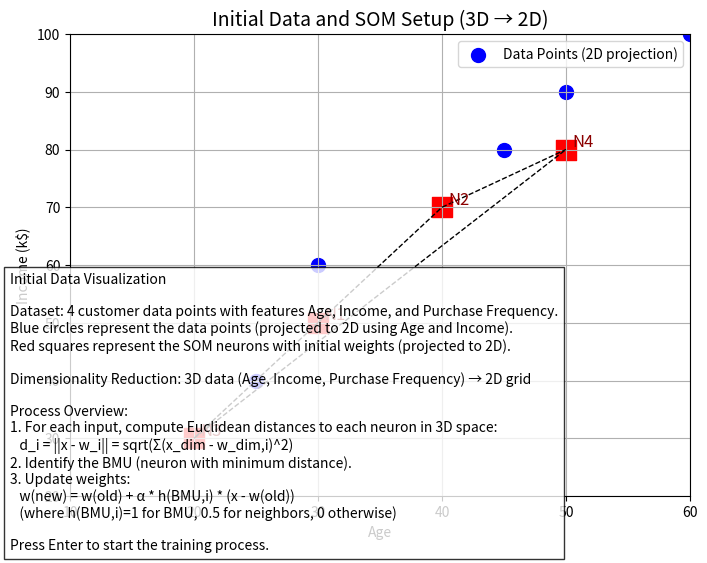
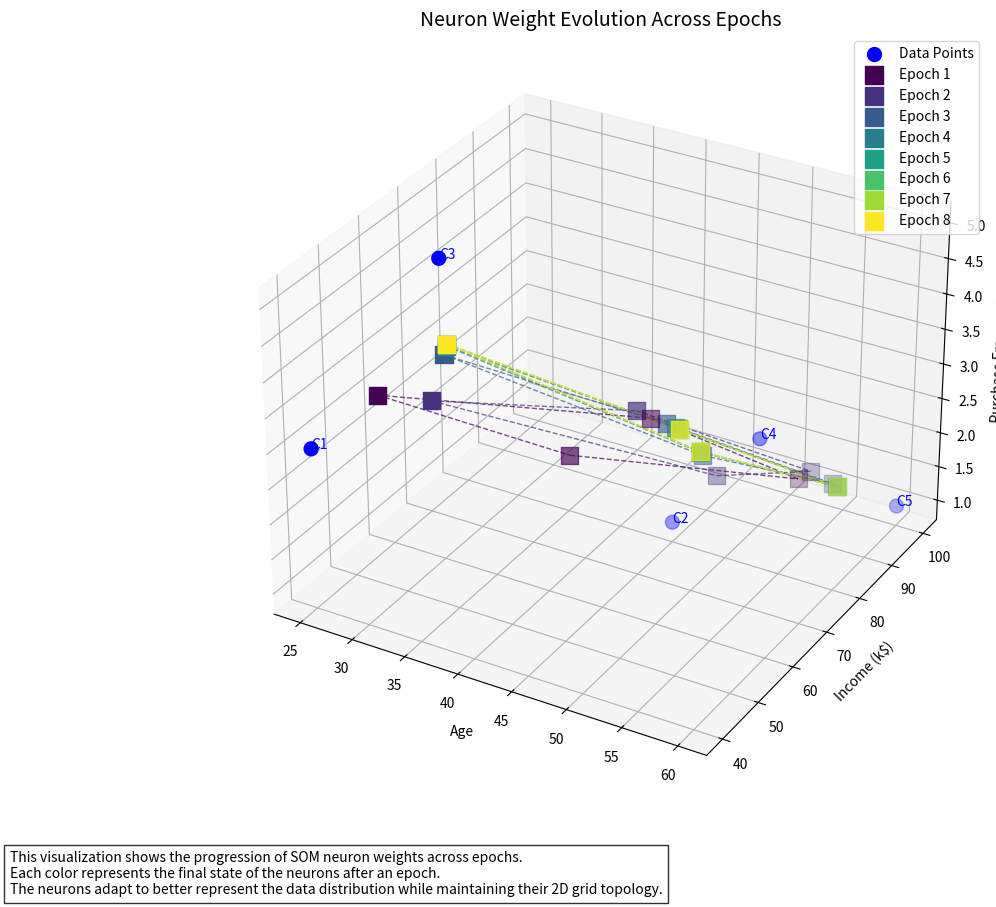
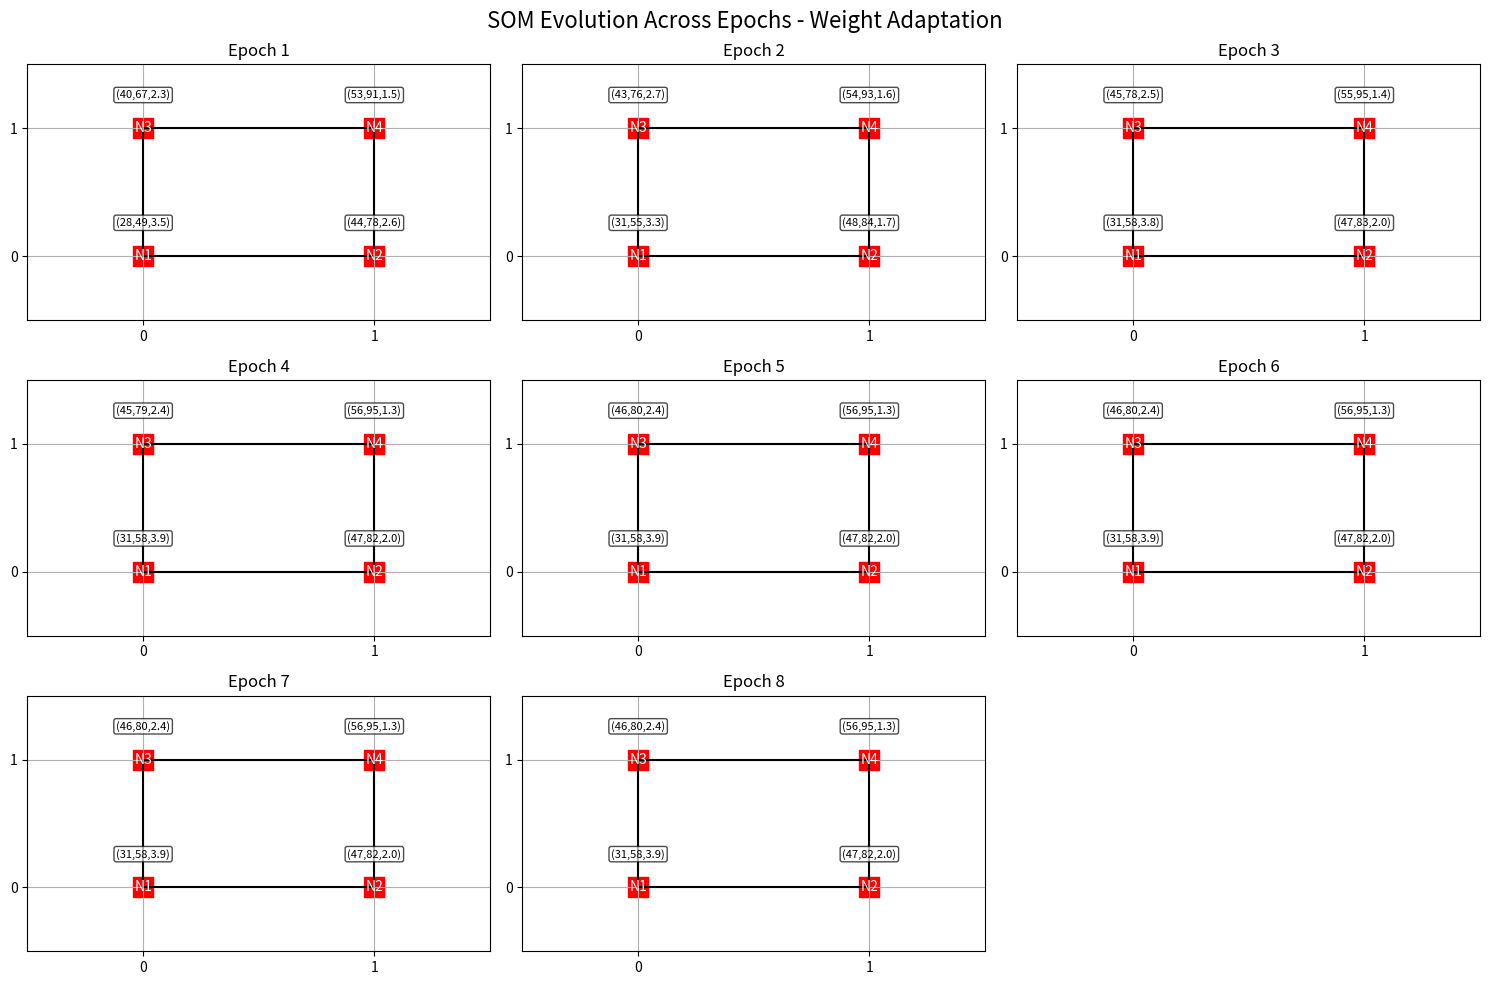
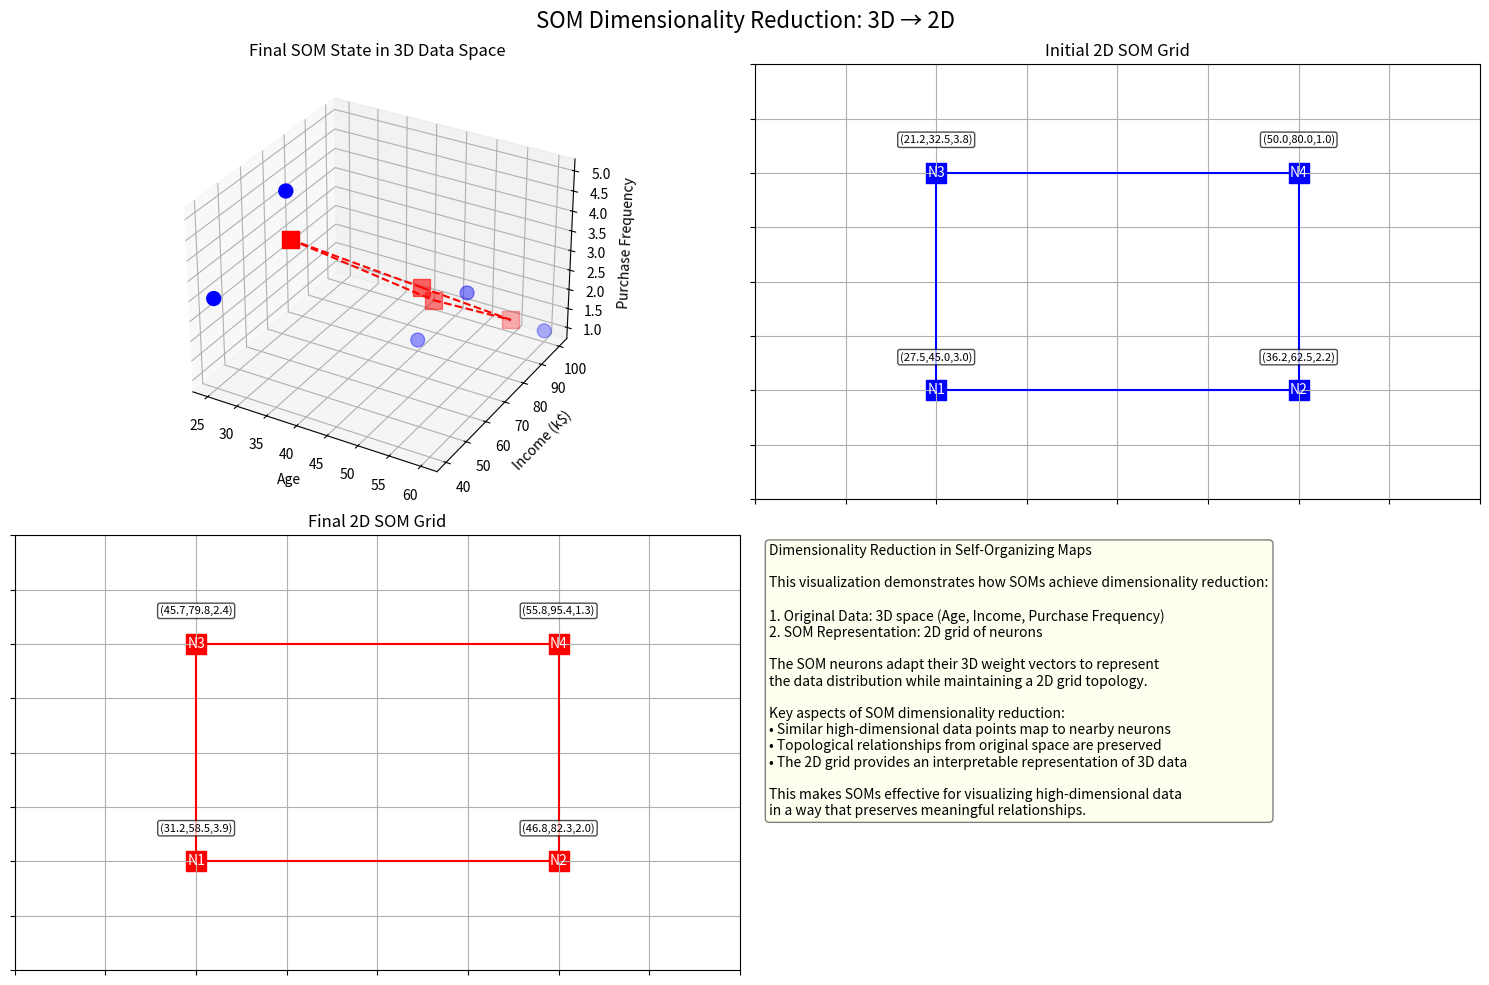

The matplotlib source for these figures, in order:
import numpy as np
import matplotlib.pyplot as plt
from matplotlib.widgets import Button
from matplotlib.gridspec import GridSpec

# --- Define our customer dataset (Age, Income, Purchase Frequency) ---
data = np.array([
    [25, 40, 3],  # Customer A: age 25, income 40k, purchases 3 times/month
    [45, 80, 1],  # Customer B: age 45, income 80k, purchases 1 time/month
    [30, 60, 5],  # Customer C: age 30, income 60k, purchases 5 times/month
    [50, 90, 2],   # Customer D: age 50, income 90k, purchases 2 times/month
    [60, 100, 1]   # Customer D: age 50, income 90k, purchases 2 times/month
])

# --- Define the SOM parameters ---
grid_shape = (2, 2)
num_neurons = grid_shape[0] * grid_shape[1]

# Initialize weights for the neurons (manually set for clarity)
weights = np.array([
    [30, 50, 3],  # Neuron 1 (top-left)
    [40, 70, 2],  # Neuron 2 (top-right)
    [20, 30, 4],  # Neuron 3 (bottom-left)
    [50, 80, 1]   # Neuron 4 (bottom-right)
], dtype=float)

# Positions for neurons in a 2x2 grid (for neighborhood calculations)
positions = np.array([
    [0, 0],   # Neuron 1
    [0, 1],   # Neuron 2
    [1, 0],   # Neuron 3
    [1, 1]    # Neuron 4
])

# --- SOM Learning parameters ---
learning_rate = 0.5

def neighborhood_factor(bmu_index, neuron_index):
    # Use Manhattan distance on the grid for this simple example.
    pos_bmu = positions[bmu_index]
    pos_neuron = positions[neuron_index]
    distance = np.sum(np.abs(pos_bmu - pos_neuron))
    if distance == 0:
        return 1.0  # BMU itself
    elif distance == 1:
        return 0.5  # direct neighbor
    else:
        return 0.0  # no update outside immediate neighborhood

def plot_som_state(weights, iteration_info, description):
    """
    Plot the current state of the SOM along with the provided description text.
    """
    plt.figure(figsize=(8, 6))
    # Plot data points - now we use Age and Income for the 2D visualization
    plt.scatter(data[:, 0], data[:, 1], c='blue', s=100, label='Data Points', marker='o')
    # Plot each neuron (weight vector) - projected to 2D space (Age, Income)
    for i, w in enumerate(weights):
        plt.scatter(w[0], w[1], c='red', s=200, marker='s')
        plt.text(w[0] + 0.5, w[1] + 0.5, f'N{i+1}', fontsize=12, color='darkred')
    # Draw grid connections for the 2x2 structure
    neuron_lines = [(0, 1), (0, 2), (1, 3), (2, 3)]
    for i, j in neuron_lines:
        plt.plot([weights[i, 0], weights[j, 0]], [weights[i, 1], weights[j, 1]], 'k--', lw=1)
    plt.xlabel('Age')
    plt.ylabel('Income (k$)')
    plt.title(f"Iteration: {iteration_info}", fontsize=14)
    plt.legend()
    plt.grid(True)
    plt.xlim(10, 60)
    plt.ylim(20, 100)
    # Add the descriptive text in the figure (at the bottom)
    plt.gcf().text(0.05, 0.02, description, fontsize=10, bbox=dict(facecolor='white', alpha=0.8))
    # plt.show()

def plot_som_state_summary(ax, weights, iteration_info):
    """
    Plot the current state of the SOM on the provided axis (summary without detailed text).
    """
    ax.scatter(data[:, 0], data[:, 1], c='blue', s=100, label='Data Points', marker='o')
    for i, w in enumerate(weights):
        ax.scatter(w[0], w[1], c='red', s=200, marker='s')
        ax.text(w[0] + 0.5, w[1] + 0.5, f'N{i+1}', fontsize=12, color='darkred')
    neuron_lines = [(0, 1), (0, 2), (1, 3), (2, 3)]
    for i, j in neuron_lines:
        ax.plot([weights[i, 0], weights[j, 0]], [weights[i, 1], weights[j, 1]], 'k--', lw=1)
    ax.set_xlabel('Age')
    ax.set_ylabel('Income (k$)')
    ax.set_title(f"Iteration: {iteration_info}", fontsize=14)
    ax.legend()
    ax.grid(True)
    ax.set_xlim(10, 60)
    ax.set_ylim(20, 100)

# --- Initial Descriptive Plot ---
initial_description = (
    "Initial Data Visualization\n\n"
    "Dataset: 4 customer data points with features Age, Income, and Purchase Frequency.\n"
    "Blue circles represent the data points (projected to 2D using Age and Income).\n"
    "Red squares represent the SOM neurons with initial weights (projected to 2D).\n\n"
    "Dimensionality Reduction: 3D data (Age, Income, Purchase Frequency) → 2D grid\n\n"
    "Process Overview:\n"
    "1. For each input, compute Euclidean distances to each neuron in 3D space:\n"
    "   d_i = ||x - w_i|| = sqrt(Σ(x_dim - w_dim,i)^2)\n"
    "2. Identify the BMU (neuron with minimum distance).\n"
    "3. Update weights:\n"
    "   w(new) = w(old) + α * h(BMU,i) * (x - w(old))\n"
    "   (where h(BMU,i)=1 for BMU, 0.5 for neighbors, 0 otherwise)\n\n"
    "Press Enter to start the training process."
)

plt.figure(figsize=(8, 6))
plt.scatter(data[:, 0], data[:, 1], c='blue', s=100, label='Data Points (2D projection)', marker='o')
for i, w in enumerate(weights):
    plt.scatter(w[0], w[1], c='red', s=200, marker='s')
    plt.text(w[0] + 0.5, w[1] + 0.5, f'N{i+1}', fontsize=12, color='darkred')
for i, j in [(0, 1), (0, 2), (1, 3), (2, 3)]:
    plt.plot([weights[i, 0], weights[j, 0]], [weights[i, 1], weights[j, 1]], 'k--', lw=1)
plt.xlabel('Age')
plt.ylabel('Income (k$)')
plt.title("Initial Data and SOM Setup (3D → 2D)", fontsize=14)
plt.gcf().text(0.05, 0.02, initial_description, fontsize=10, bbox=dict(facecolor='white', alpha=0.8))
plt.legend()
plt.grid(True)
plt.xlim(10, 60)
plt.ylim(20, 100)
plt.show()

# --- Step-by-Step Training with Multiple Epochs ---
num_epochs = 8  # Set the desired number of epochs
snapshots = []  # To store snapshots: (epoch, iteration, copy of weights, detailed description)
iteration_total = 0

for epoch in range(1, num_epochs + 1):
    print(f"Epoch {epoch} starting...")
    for x in data:
        iteration_total += 1
        # Build the detailed description text for this iteration including epoch info
        step_description = f"Epoch {epoch}, Input: {x}\n\n"
        step_description += "Step 1: Compute Euclidean distances in 3D space:\n"
        step_description += r"$d_i = ||x - w_i|| = \sqrt{\Sigma(x_{dim} - w_{dim,i})^2}$" + "\n"
        
        distances = np.linalg.norm(weights - x, axis=1)
        for i, d in enumerate(distances):
            step_description += f"Distance to Neuron {i+1}: {d:.2f}\n"
        
        step_description += "\nStep 2: Identify the BMU (neuron with the smallest distance):\n"
        bmu_index = np.argmin(distances)
        step_description += f"BMU is Neuron {bmu_index+1} (min distance = {distances[bmu_index]:.2f})\n"
        
        step_description += "\nStep 3: Update weights using:\n"
        step_description += r"$w_{new} = w_{old} + \alpha \cdot h(BMU,i) \cdot (x - w_{old})$" + "\n"
        step_description += "Where α = 0.5 and h(BMU,i) = 1 for BMU, 0.5 for neighbors, 0 otherwise.\n\n"
        
        for i in range(num_neurons):
            h = neighborhood_factor(bmu_index, i)
            if h > 0:
                update = learning_rate * h * (x - weights[i])
                step_description += f"Updating Neuron {i+1}: Change = {update}\n"
                weights[i] += update

        # Save a snapshot (store epoch, iteration, copy of weights, and detailed description)
        snapshots.append((epoch, iteration_total, weights.copy(), step_description))
        
        # Show the current state with detailed description
        # plot_som_state(weights, f"Epoch {epoch}, Iteration {iteration_total}", step_description)

print("Training complete. Now showing a summary of all iterations (without detailed descriptions).")

# --- Create a scrollable visualization ---
class ScrollablePlot:
    def __init__(self, snapshots):
        self.snapshots = snapshots
        self.current_idx = 0
        self.total_snapshots = len(snapshots)
        
        # Create the main figure
        self.fig, self.ax = plt.subplots(figsize=(10, 8))
        plt.subplots_adjust(bottom=0.2)  # Make room for buttons
        
        # Create navigation buttons
        self.prev_ax = plt.axes([0.2, 0.05, 0.1, 0.075])
        self.next_ax = plt.axes([0.7, 0.05, 0.1, 0.075])
        self.prev_button = Button(self.prev_ax, 'Previous')
        self.next_button = Button(self.next_ax, 'Next')
        self.prev_button.on_clicked(self.prev_snapshot)
        self.next_button.on_clicked(self.next_snapshot)
        
        # Add page counter text
        self.counter_ax = plt.axes([0.4, 0.05, 0.2, 0.075])
        self.counter_ax.axis('off')
        self.counter_text = self.counter_ax.text(0.5, 0.5, f"{self.current_idx+1}/{self.total_snapshots}", 
                                               ha='center', va='center', fontsize=12)
        
        # Display the first snapshot
        self.update_display()
        
    def update_display(self):
        # Clear the current axes
        self.ax.clear()
        
        # Get current snapshot data
        epoch, it, weights, _ = self.snapshots[self.current_idx]
        
        # Plot the current snapshot
        plot_som_state_summary(self.ax, weights, f"Epoch {epoch}, Iteration {it}")
        
        # Update the counter text
        self.counter_text.set_text(f"{self.current_idx+1}/{self.total_snapshots}")
        
        # Redraw the figure
        self.fig.canvas.draw_idle()
    
    def prev_snapshot(self, event):
        if self.current_idx > 0:
            self.current_idx -= 1
            self.update_display()
    
    def next_snapshot(self, event):
        if self.current_idx < self.total_snapshots - 1:
            self.current_idx += 1
            self.update_display()

# After your training loop completes and snapshots are collected
print("Training complete. Now showing an interactive visualization.")

# Create the scrollable visualization with navigation buttons
# scrollable = ScrollablePlot(snapshots)
# plt.show()

class ScrollableGrid:
    def __init__(self, snapshots, cols=4, rows_per_page=3):
        self.snapshots = snapshots
        self.cols = cols
        self.rows_per_page = rows_per_page
        self.current_page = 0
        self.total_pages = (len(snapshots) + (cols * rows_per_page) - 1) // (cols * rows_per_page)
        
        self.create_figure()
        
    def create_figure(self):
        # Create figure with extra space at bottom for navigation buttons
        self.fig = plt.figure(figsize=(16, self.rows_per_page * 4 + 1), constrained_layout=False)
        self.gs = GridSpec(self.rows_per_page + 1, self.cols, figure=self.fig)
        
        # Create navigation buttons
        prev_button_ax = self.fig.add_subplot(self.gs[self.rows_per_page, 0])
        next_button_ax = self.fig.add_subplot(self.gs[self.rows_per_page, self.cols - 1])
        page_info_ax = self.fig.add_subplot(self.gs[self.rows_per_page, 1:self.cols - 1])
        
        self.prev_button = Button(prev_button_ax, 'Previous')
        self.next_button = Button(next_button_ax, 'Next')
        self.prev_button.on_clicked(self.prev_page)
        self.next_button.on_clicked(self.next_page)
        
        # Page info text
        self.page_info = page_info_ax.text(0.5, 0.5, f"Page {self.current_page + 1}/{self.total_pages}",
                                          ha='center', va='center')
        page_info_ax.axis('off')
        
        self.fig.suptitle("SOM Training Process: Step-by-Step Summary (3D → 2D)", fontsize=16)
        self.update_page()
        
    def update_page(self):
        # Clear previous plots
        for i in range(self.rows_per_page):
            for j in range(self.cols):
                if hasattr(self, f'ax_{i}_{j}'):
                    self.fig.delaxes(getattr(self, f'ax_{i}_{j}'))
        
        # Calculate indices for current page
        start_idx = self.current_page * (self.cols * self.rows_per_page)
        end_idx = min(start_idx + (self.cols * self.rows_per_page), len(self.snapshots))
        
        # Create new subplots for current page
        plot_idx = 0
        for i in range(self.rows_per_page):
            for j in range(self.cols):
                idx = start_idx + plot_idx
                if idx < end_idx:
                    setattr(self, f'ax_{i}_{j}', self.fig.add_subplot(self.gs[i, j]))
                    ax = getattr(self, f'ax_{i}_{j}')
                    epoch, it, snap_weights, _ = self.snapshots[idx]
                    plot_som_state_summary(ax, snap_weights, f"Epoch {epoch}, Iteration {it}")
                    plot_idx += 1
        
        # Update page info
        self.page_info.set_text(f"Page {self.current_page + 1}/{self.total_pages}")
        self.fig.canvas.draw_idle()
        
    def prev_page(self, event):
        if self.current_page > 0:
            self.current_page -= 1
            self.update_page()
            
    def next_page(self, event):
        if self.current_page < self.total_pages - 1:
            self.current_page += 1
            self.update_page()

# Create and display the scrollable grid
# grid = ScrollableGrid(snapshots, cols=3, rows_per_page=3)
# plt.show()

# Add a 3D-2D comparison visualization
def plot_3d_2d_comparison(weights, iteration_info):
    """
    Create a figure with both 3D data visualization and 2D SOM grid
    """
    fig = plt.figure(figsize=(15, 7))
    
    # 3D subplot for the original data space
    ax1 = fig.add_subplot(1, 2, 1, projection='3d')
    
    # Plot data points in 3D
    ax1.scatter(data[:, 0], data[:, 1], data[:, 2], c='blue', s=100, label='Data Points', marker='o')
    
    # Plot neuron weights in 3D
    ax1.scatter(weights[:, 0], weights[:, 1], weights[:, 2], c='red', s=150, marker='s', label='Neurons')
    
    # Add labels for points
    for i, point in enumerate(data):
        ax1.text(point[0], point[1], point[2], f'C{i+1}', size=10, color='blue')
    
    for i, w in enumerate(weights):
        ax1.text(w[0], w[1], w[2], f'N{i+1}', size=10, color='red')
    
    # Draw lines between neighboring neurons in 3D to show topology
    neuron_lines = [(0, 1), (0, 2), (1, 3), (2, 3)]
    for i, j in neuron_lines:
        ax1.plot([weights[i, 0], weights[j, 0]], 
                [weights[i, 1], weights[j, 1]], 
                [weights[i, 2], weights[j, 2]], 'k--', lw=1)
    
    ax1.set_xlabel('Age')
    ax1.set_ylabel('Income (k$)')
    ax1.set_zlabel('Purchase Frequency')
    ax1.set_title('Original 3D Data Space')
    ax1.legend()
    
    # 2D subplot for the SOM grid
    ax2 = fig.add_subplot(1, 2, 2)
    
    # Plot SOM grid
    grid_pos = np.array([
        [0, 0],  # Neuron 1 position
        [1, 0],  # Neuron 2 position
        [0, 1],  # Neuron 3 position
        [1, 1]   # Neuron 4 position
    ])
    
    ax2.scatter(grid_pos[:, 0], grid_pos[:, 1], c='red', s=200, marker='s')
    
    # Label neurons and show their weights
    for i, pos in enumerate(grid_pos):
        ax2.text(pos[0], pos[1], f'N{i+1}', ha='center', va='center', fontsize=12, color='white')
        # Show the 3D weights as a label near each neuron
        weight_text = f"({weights[i, 0]:.1f}, {weights[i, 1]:.1f}, {weights[i, 2]:.1f})"
        ax2.annotate(weight_text, (pos[0], pos[1]), 
                   xytext=(0, 20), textcoords='offset points',
                   ha='center', va='bottom', fontsize=9, 
                   bbox=dict(boxstyle='round,pad=0.3', fc='white', alpha=0.7))
    
    # Draw grid connections
    for i, j in [(0, 1), (0, 2), (1, 3), (2, 3)]:
        ax2.plot([grid_pos[i, 0], grid_pos[j, 0]], 
               [grid_pos[i, 1], grid_pos[j, 1]], 'k-', lw=1.5)
    
    ax2.set_xlim(-0.5, 1.5)
    ax2.set_ylim(-0.5, 1.5)
    ax2.set_title('2D SOM Grid (Dimensionality Reduction)')
    ax2.set_xticks([0, 1])
    ax2.set_yticks([0, 1])
    ax2.set_xticklabels(['0', '1'])
    ax2.set_yticklabels(['0', '1'])
    ax2.grid(True)
    
    fig.suptitle(f"3D Data to 2D SOM Mapping - {iteration_info}", fontsize=14)
    plt.tight_layout()
    return fig

class ScrollableComparisonView:
    def __init__(self, snapshots):
        self.snapshots = snapshots
        self.current_idx = 0
        self.total_snapshots = len(snapshots)
        
        # Create the control figure
        self.control_fig = plt.figure(figsize=(8, 1))
        self.control_fig.suptitle('Navigation Controls', fontsize=10)
        
        # Create navigation buttons
        self.prev_ax = plt.axes([0.2, 0.2, 0.1, 0.6])
        self.next_ax = plt.axes([0.7, 0.2, 0.1, 0.6])
        self.prev_button = Button(self.prev_ax, 'Previous')
        self.next_button = Button(self.next_ax, 'Next')
        self.prev_button.on_clicked(self.prev_snapshot)
        self.next_button.on_clicked(self.next_snapshot)
        
        # Add page counter text
        self.counter_ax = plt.axes([0.4, 0.2, 0.2, 0.6])
        self.counter_ax.axis('off')
        self.counter_text = self.counter_ax.text(0.5, 0.5, f"{self.current_idx+1}/{self.total_snapshots}", 
                                               ha='center', va='center', fontsize=12)
        
        # Figure for the plots
        self.fig = None
        
        # Display the first snapshot
        self.update_display()
        
    def update_display(self):
        # Close previous figure if it exists
        if self.fig is not None:
            plt.close(self.fig)
        
        # Get current snapshot data
        epoch, it, weights, _ = self.snapshots[self.current_idx]
        
        # Create new comparison figure
        self.fig = plot_3d_2d_comparison(weights, f"Epoch {epoch}, Iteration {it}")
        
        # Update the counter text
        self.counter_text.set_text(f"{self.current_idx+1}/{self.total_snapshots}")
        
        # Show the figures
        plt.figure(self.fig.number)
        plt.show(block=False)
        
        # Bring control figure to front
        plt.figure(self.control_fig.number)
        self.control_fig.canvas.draw_idle()
    
    def prev_snapshot(self, event):
        if self.current_idx > 0:
            self.current_idx -= 1
            self.update_display()
    
    def next_snapshot(self, event):
        if self.current_idx < self.total_snapshots - 1:
            self.current_idx += 1
            self.update_display()

# Create the 3D-2D comparison view
# print("Showing 3D data to 2D SOM mapping visualization...")
# comparison_view = ScrollableComparisonView(snapshots)
# plt.show()

# Create a comparison of the last iteration of each epoch in a single 3D plot
def plot_epochs_comparison():
    """
    Create a 3D plot showing the progression of neuron weights across epochs
    """
    fig = plt.figure(figsize=(12, 10))
    ax = fig.add_subplot(111, projection='3d')
    
    # Plot data points in 3D
    ax.scatter(data[:, 0], data[:, 1], data[:, 2], c='blue', s=100, label='Data Points', marker='o')
    
    # Add labels for data points
    for i, point in enumerate(data):
        ax.text(point[0], point[1], point[2], f'C{i+1}', size=10, color='blue')
    
    # Create a colormap for the epochs
    cmap = plt.cm.viridis
    epoch_colors = cmap(np.linspace(0, 1, num_epochs))
    
    # Find the last iteration of each epoch
    last_iterations = []
    current_epoch = 1
    
    for idx, (epoch, _, _, _) in enumerate(snapshots):
        if epoch > current_epoch:
            # The previous iteration was the last of the previous epoch
            last_iterations.append(idx - 1)
            current_epoch = epoch
    
    # Add the last iteration of the final epoch
    last_iterations.append(len(snapshots) - 1)
    
    # Plot neurons for each epoch's last iteration with different colors
    for i, idx in enumerate(last_iterations):
        epoch, iteration, weights, _ = snapshots[idx]
        
        # Plot neuron weights with epoch-specific color
        ax.scatter(weights[:, 0], weights[:, 1], weights[:, 2], 
                  c=[epoch_colors[i]], s=150, marker='s', 
                  label=f'Epoch {epoch}')
        
        # Draw lines between neighboring neurons to show topology
        neuron_lines = [(0, 1), (0, 2), (1, 3), (2, 3)]
        for j, k in neuron_lines:
            ax.plot([weights[j, 0], weights[k, 0]], 
                   [weights[j, 1], weights[k, 1]], 
                   [weights[j, 2], weights[k, 2]], 
                   c=epoch_colors[i], linestyle='--', linewidth=1, alpha=0.7)
    
    ax.set_xlabel('Age')
    ax.set_ylabel('Income (k$)')
    ax.set_zlabel('Purchase Frequency')
    ax.set_title('Neuron Weight Evolution Across Epochs', fontsize=14)
    ax.legend()
    
    # Add explanation text
    plt.figtext(0.02, 0.02, 
               "This visualization shows the progression of SOM neuron weights across epochs.\n" + 
               "Each color represents the final state of the neurons after an epoch.\n" +
               "The neurons adapt to better represent the data distribution while maintaining their 2D grid topology.",
               fontsize=10, bbox=dict(facecolor='white', alpha=0.8))
    
    return fig

# Create a comparison of 2D SOM grids showing weight adaptation across epochs
def plot_2d_som_evolution():
    """
    Create a grid of 2D SOM visualizations showing the evolution across epochs
    """
    num_plots = num_epochs
    fig = plt.figure(figsize=(15, 10))
    
    grid_size = int(np.ceil(np.sqrt(num_plots)))
    grid_pos = np.array([
        [0, 0],  # Neuron 1 position
        [1, 0],  # Neuron 2 position
        [0, 1],  # Neuron 3 position
        [1, 1]   # Neuron 4 position
    ])
    
    # Get the last iteration of each epoch
    last_iterations = []
    current_epoch = 1
    
    for idx, (epoch, _, _, _) in enumerate(snapshots):
        if epoch > current_epoch:
            # The previous iteration was the last of the previous epoch
            last_iterations.append(idx - 1)
            current_epoch = epoch
    
    # Add the last iteration of the final epoch
    last_iterations.append(len(snapshots) - 1)
    
    # Create a subplot for each epoch
    for i, idx in enumerate(last_iterations):
        epoch, iteration, weights, _ = snapshots[idx]
        
        ax = fig.add_subplot(grid_size, grid_size, i+1)
        
        # Plot SOM grid
        ax.scatter(grid_pos[:, 0], grid_pos[:, 1], c='red', s=200, marker='s')
        
        # Label neurons and show their weights
        for j, pos in enumerate(grid_pos):
            ax.text(pos[0], pos[1], f'N{j+1}', ha='center', va='center', fontsize=10, color='white')
            # Show the 3D weights in a compact form
            weight_text = f"({weights[j, 0]:.0f},{weights[j, 1]:.0f},{weights[j, 2]:.1f})"
            ax.annotate(weight_text, (pos[0], pos[1]), 
                      xytext=(0, 20), textcoords='offset points',
                      ha='center', va='bottom', fontsize=8, 
                      bbox=dict(boxstyle='round,pad=0.2', fc='white', alpha=0.7))
        
        # Draw grid connections
        for j, k in [(0, 1), (0, 2), (1, 3), (2, 3)]:
            ax.plot([grid_pos[j, 0], grid_pos[k, 0]], 
                  [grid_pos[j, 1], grid_pos[k, 1]], 'k-', lw=1.5)
        
        ax.set_xlim(-0.5, 1.5)
        ax.set_ylim(-0.5, 1.5)
        ax.set_title(f'Epoch {epoch}')
        ax.set_xticks([0, 1])
        ax.set_yticks([0, 1])
        ax.grid(True)
    
    fig.suptitle('SOM Evolution Across Epochs - Weight Adaptation', fontsize=16)
    plt.tight_layout()
    return fig

# Add comparative visualization at the end of your script
print("\nCreating epoch comparison visualizations...")

# Plot the 3D comparison
epochs_comparison_fig = plot_epochs_comparison()
plt.show()

# Plot the 2D SOM evolution
som_evolution_fig = plot_2d_som_evolution()
plt.show()

# Create a final unified visualization showing both 3D data and SOM evolution
def create_final_comparison_visualization():
    """
    Create a comprehensive visualization showing:
    1. Original 3D data space
    2. Initial SOM state
    3. Final SOM state
    4. Dimensionality reduction explanation
    """
    fig = plt.figure(figsize=(15, 10))
    
    # 3D Data Space with final SOM state
    ax1 = fig.add_subplot(2, 2, 1, projection='3d')
    
    # Plot data points
    ax1.scatter(data[:, 0], data[:, 1], data[:, 2], c='blue', s=100, marker='o')
    
    # Get final weights
    _, _, final_weights, _ = snapshots[-1]
    
    # Plot final neuron positions
    ax1.scatter(final_weights[:, 0], final_weights[:, 1], final_weights[:, 2], 
               c='red', s=150, marker='s')
    
    # Connect neurons to show grid topology
    neuron_lines = [(0, 1), (0, 2), (1, 3), (2, 3)]
    for i, j in neuron_lines:
        ax1.plot([final_weights[i, 0], final_weights[j, 0]], 
                [final_weights[i, 1], final_weights[j, 1]], 
                [final_weights[i, 2], final_weights[j, 2]], 
                'r--', lw=1.5)
    
    ax1.set_title('Final SOM State in 3D Data Space', fontsize=12)
    ax1.set_xlabel('Age')
    ax1.set_ylabel('Income (k$)')
    ax1.set_zlabel('Purchase Frequency')
    
    # 2D SOM Grid - Initial State
    ax2 = fig.add_subplot(2, 2, 2)
    grid_pos = np.array([[0, 0], [1, 0], [0, 1], [1, 1]])
    
    # Get initial weights
    _, _, initial_weights, _ = snapshots[0]
    
    ax2.scatter(grid_pos[:, 0], grid_pos[:, 1], c='blue', s=200, marker='s')
    
    # Label neurons and show their initial weights
    for i, pos in enumerate(grid_pos):
        ax2.text(pos[0], pos[1], f'N{i+1}', ha='center', va='center', fontsize=10, color='white')
        # Show the 3D weights
        weight_text = f"({initial_weights[i, 0]:.1f},{initial_weights[i, 1]:.1f},{initial_weights[i, 2]:.1f})"
        ax2.annotate(weight_text, (pos[0], pos[1]), 
                   xytext=(0, 20), textcoords='offset points',
                   ha='center', va='bottom', fontsize=8, 
                   bbox=dict(boxstyle='round,pad=0.2', fc='white', alpha=0.7))
    
    # Draw grid connections
    for i, j in [(0, 1), (0, 2), (1, 3), (2, 3)]:
        ax2.plot([grid_pos[i, 0], grid_pos[j, 0]], 
               [grid_pos[i, 1], grid_pos[j, 1]], 'b-', lw=1.5)
    
    ax2.set_xlim(-0.5, 1.5)
    ax2.set_ylim(-0.5, 1.5)
    ax2.set_title('Initial 2D SOM Grid', fontsize=12)
    ax2.grid(True)
    ax2.set_xticklabels([])  # Remove x-axis tick labels
    ax2.set_yticklabels([])  # Remove y-axis tick labels
    
    # 2D SOM Grid - Final State
    ax3 = fig.add_subplot(2, 2, 3)
    
    ax3.scatter(grid_pos[:, 0], grid_pos[:, 1], c='red', s=200, marker='s')
    
    # Label neurons and show their final weights
    for i, pos in enumerate(grid_pos):
        ax3.text(pos[0], pos[1], f'N{i+1}', ha='center', va='center', fontsize=10, color='white')
        # Show the 3D weights
        weight_text = f"({final_weights[i, 0]:.1f},{final_weights[i, 1]:.1f},{final_weights[i, 2]:.1f})"
        ax3.annotate(weight_text, (pos[0], pos[1]), 
                   xytext=(0, 20), textcoords='offset points',
                   ha='center', va='bottom', fontsize=8, 
                   bbox=dict(boxstyle='round,pad=0.2', fc='white', alpha=0.7))
    
    # Draw grid connections
    for i, j in [(0, 1), (0, 2), (1, 3), (2, 3)]:
        ax3.plot([grid_pos[i, 0], grid_pos[j, 0]], 
               [grid_pos[i, 1], grid_pos[j, 1]], 'r-', lw=1.5)
    
    ax3.set_xlim(-0.5, 1.5)
    ax3.set_ylim(-0.5, 1.5)
    ax3.set_title('Final 2D SOM Grid', fontsize=12)
    ax3.grid(True)
    ax3.set_xticklabels([])  # Remove x-axis tick labels
    ax3.set_yticklabels([])  # Remove y-axis tick labels
    
    # Text explanation
    ax4 = fig.add_subplot(2, 2, 4)
    ax4.axis('off')
    explanation = (
        "Dimensionality Reduction in Self-Organizing Maps\n\n"
        "This visualization demonstrates how SOMs achieve dimensionality reduction:\n\n"
        "1. Original Data: 3D space (Age, Income, Purchase Frequency)\n"
        "2. SOM Representation: 2D grid of neurons\n\n"
        "The SOM neurons adapt their 3D weight vectors to represent\n"
        "the data distribution while maintaining a 2D grid topology.\n\n"
        "Key aspects of SOM dimensionality reduction:\n"
        "• Similar high-dimensional data points map to nearby neurons\n"
        "• Topological relationships from original space are preserved\n"
        "• The 2D grid provides an interpretable representation of 3D data\n\n"
        "This makes SOMs effective for visualizing high-dimensional data\n"
        "in a way that preserves meaningful relationships."
    )
    ax4.text(0.02, 0.98, explanation, va='top', fontsize=10,
            bbox=dict(boxstyle='round', facecolor='lightyellow', alpha=0.5))
    
    fig.suptitle('SOM Dimensionality Reduction: 3D → 2D', fontsize=16)
    plt.tight_layout()
    return fig

# Create and show the final visualization
final_visualization = create_final_comparison_visualization()
plt.show()